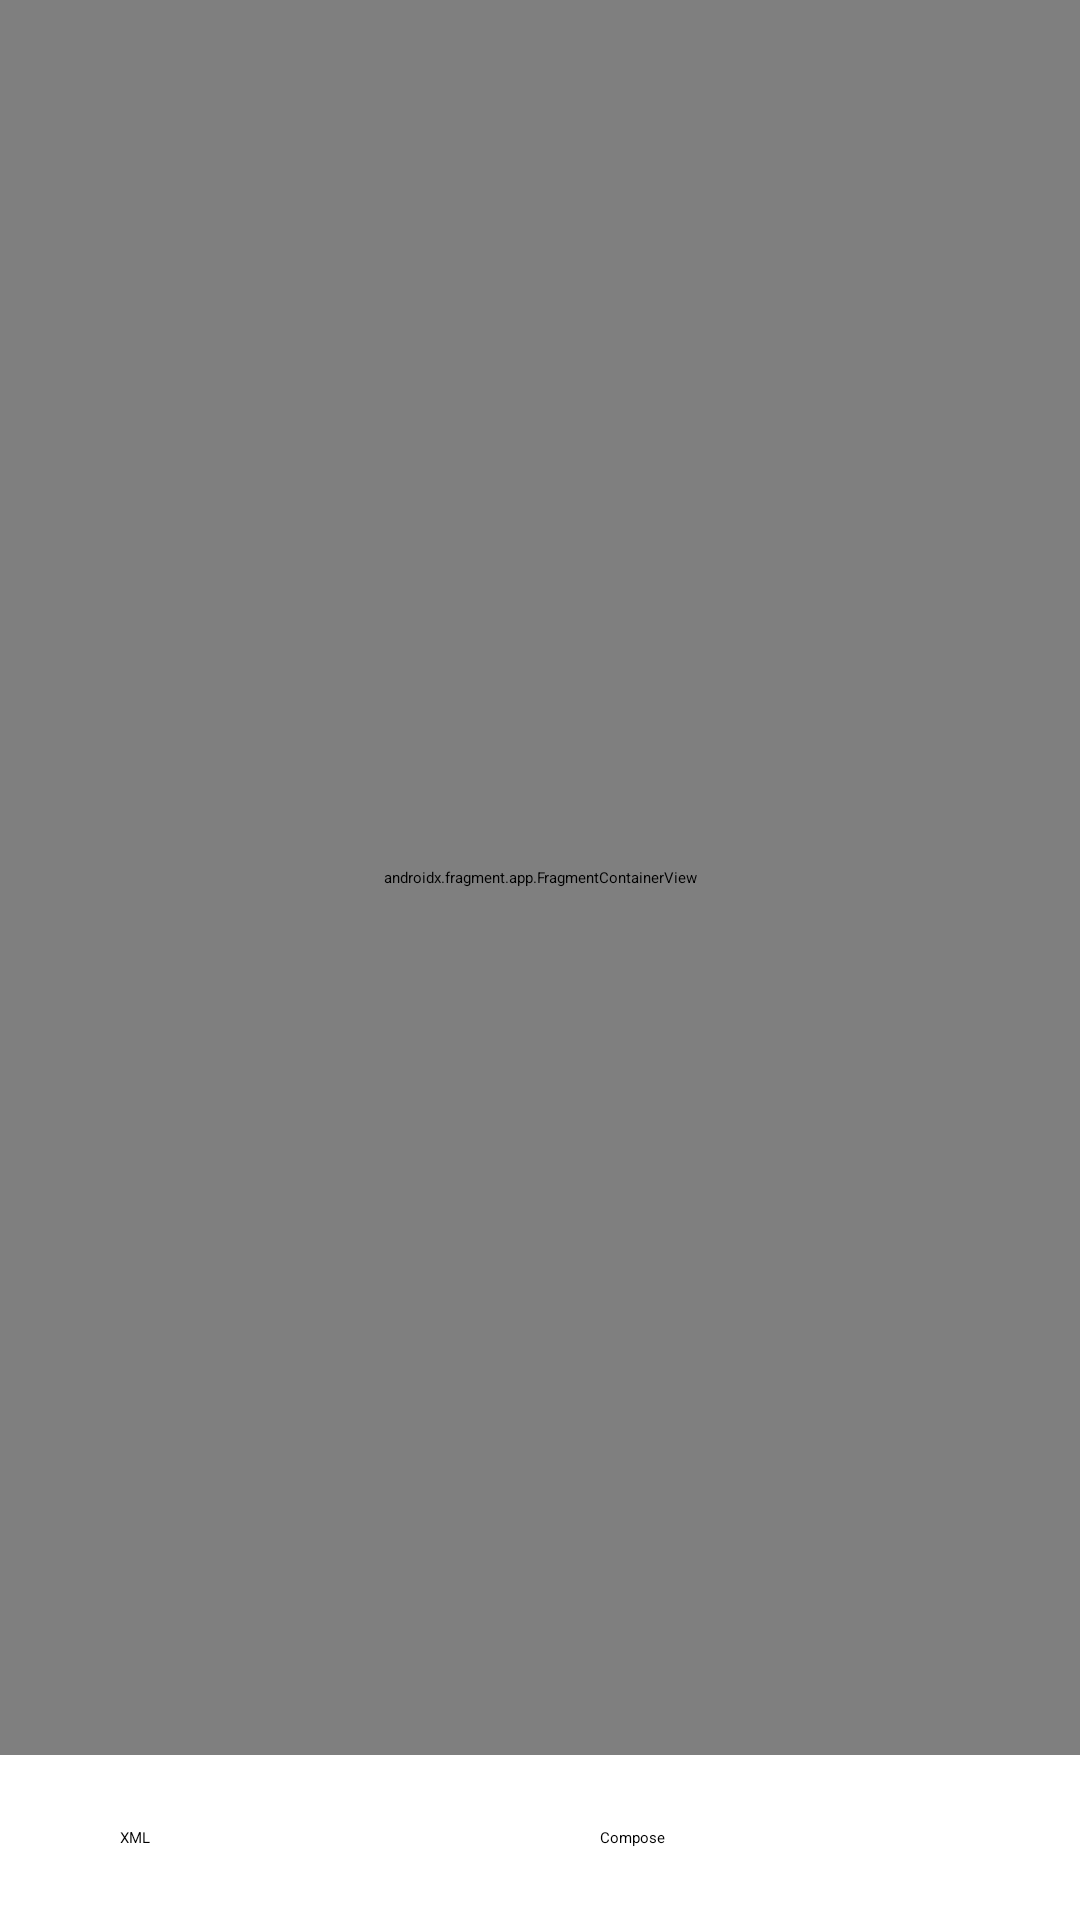

Reconstruct the res/layout file that produces this screen, plus the resources it refers to.
<!-- AndroidManifest.xml: application theme Theme.Customviewexample -->
<!-- res/layout/activity_main.xml -->
<?xml version="1.0" encoding="utf-8"?>
<androidx.constraintlayout.widget.ConstraintLayout xmlns:android="http://schemas.android.com/apk/res/android"
    xmlns:app="http://schemas.android.com/apk/res-auto"
    xmlns:tools="http://schemas.android.com/tools"
    android:layout_width="match_parent"
    android:layout_height="match_parent"
    tools:context=".MainActivity">

    <androidx.fragment.app.FragmentContainerView
        android:id="@+id/main_fragment_container"
        android:name="androidx.navigation.fragment.NavHostFragment"
        android:layout_width="match_parent"
        android:layout_height="0dp"
        android:layout_marginBottom="24dp"
        app:defaultNavHost="true"
        app:layout_constraintBottom_toTopOf="@+id/firstButton"
        app:layout_constraintEnd_toEndOf="parent"
        app:layout_constraintStart_toStartOf="parent"
        app:layout_constraintTop_toTopOf="parent"
        app:navGraph="@navigation/nav" />

    <Button
        android:id="@+id/firstButton"
        android:layout_width="120dp"
        android:layout_height="wrap_content"
        android:layout_marginBottom="24dp"
        android:text="XML"
        app:layout_constraintBottom_toBottomOf="parent"
        app:layout_constraintEnd_toStartOf="@+id/secondButton"
        app:layout_constraintHorizontal_bias="0.5"
        app:layout_constraintHorizontal_chainStyle="spread"
        app:layout_constraintStart_toStartOf="parent" />

    <Button
        android:id="@+id/secondButton"
        android:layout_width="120dp"
        android:layout_height="wrap_content"
        android:text="Compose"
        app:layout_constraintEnd_toEndOf="parent"
        app:layout_constraintHorizontal_bias="0.5"
        app:layout_constraintStart_toEndOf="@+id/firstButton"
        app:layout_constraintTop_toTopOf="@+id/firstButton" />

</androidx.constraintlayout.widget.ConstraintLayout>
<!-- resources referenced by this layout -->
<resources>
  <style name="Theme.Customviewexample" parent="Theme.MaterialComponents.Light.NoActionBar">
          
          <item name="colorPrimary">@color/orange</item>
          <item name="colorPrimaryVariant">@color/orangeDark</item>
          <item name="colorOnPrimary">@color/white</item>
          
          <item name="colorSecondary">@color/blue</item>
          <item name="colorSecondaryVariant">@color/blueDark</item>
          <item name="colorOnSecondary">@color/black</item>
          
          <item name="android:statusBarColor" tools:targetApi="l">?attr/colorPrimaryVariant</item>
          
      </style>
  <color name="orange">#e29f8c</color>
  <color name="orangeDark">#ae705f</color>
  <color name="white">#ffffff</color>
  <color name="blue">#60858e</color>
  <color name="blueDark">#345861</color>
  <color name="black">#FF000000</color>
</resources>
